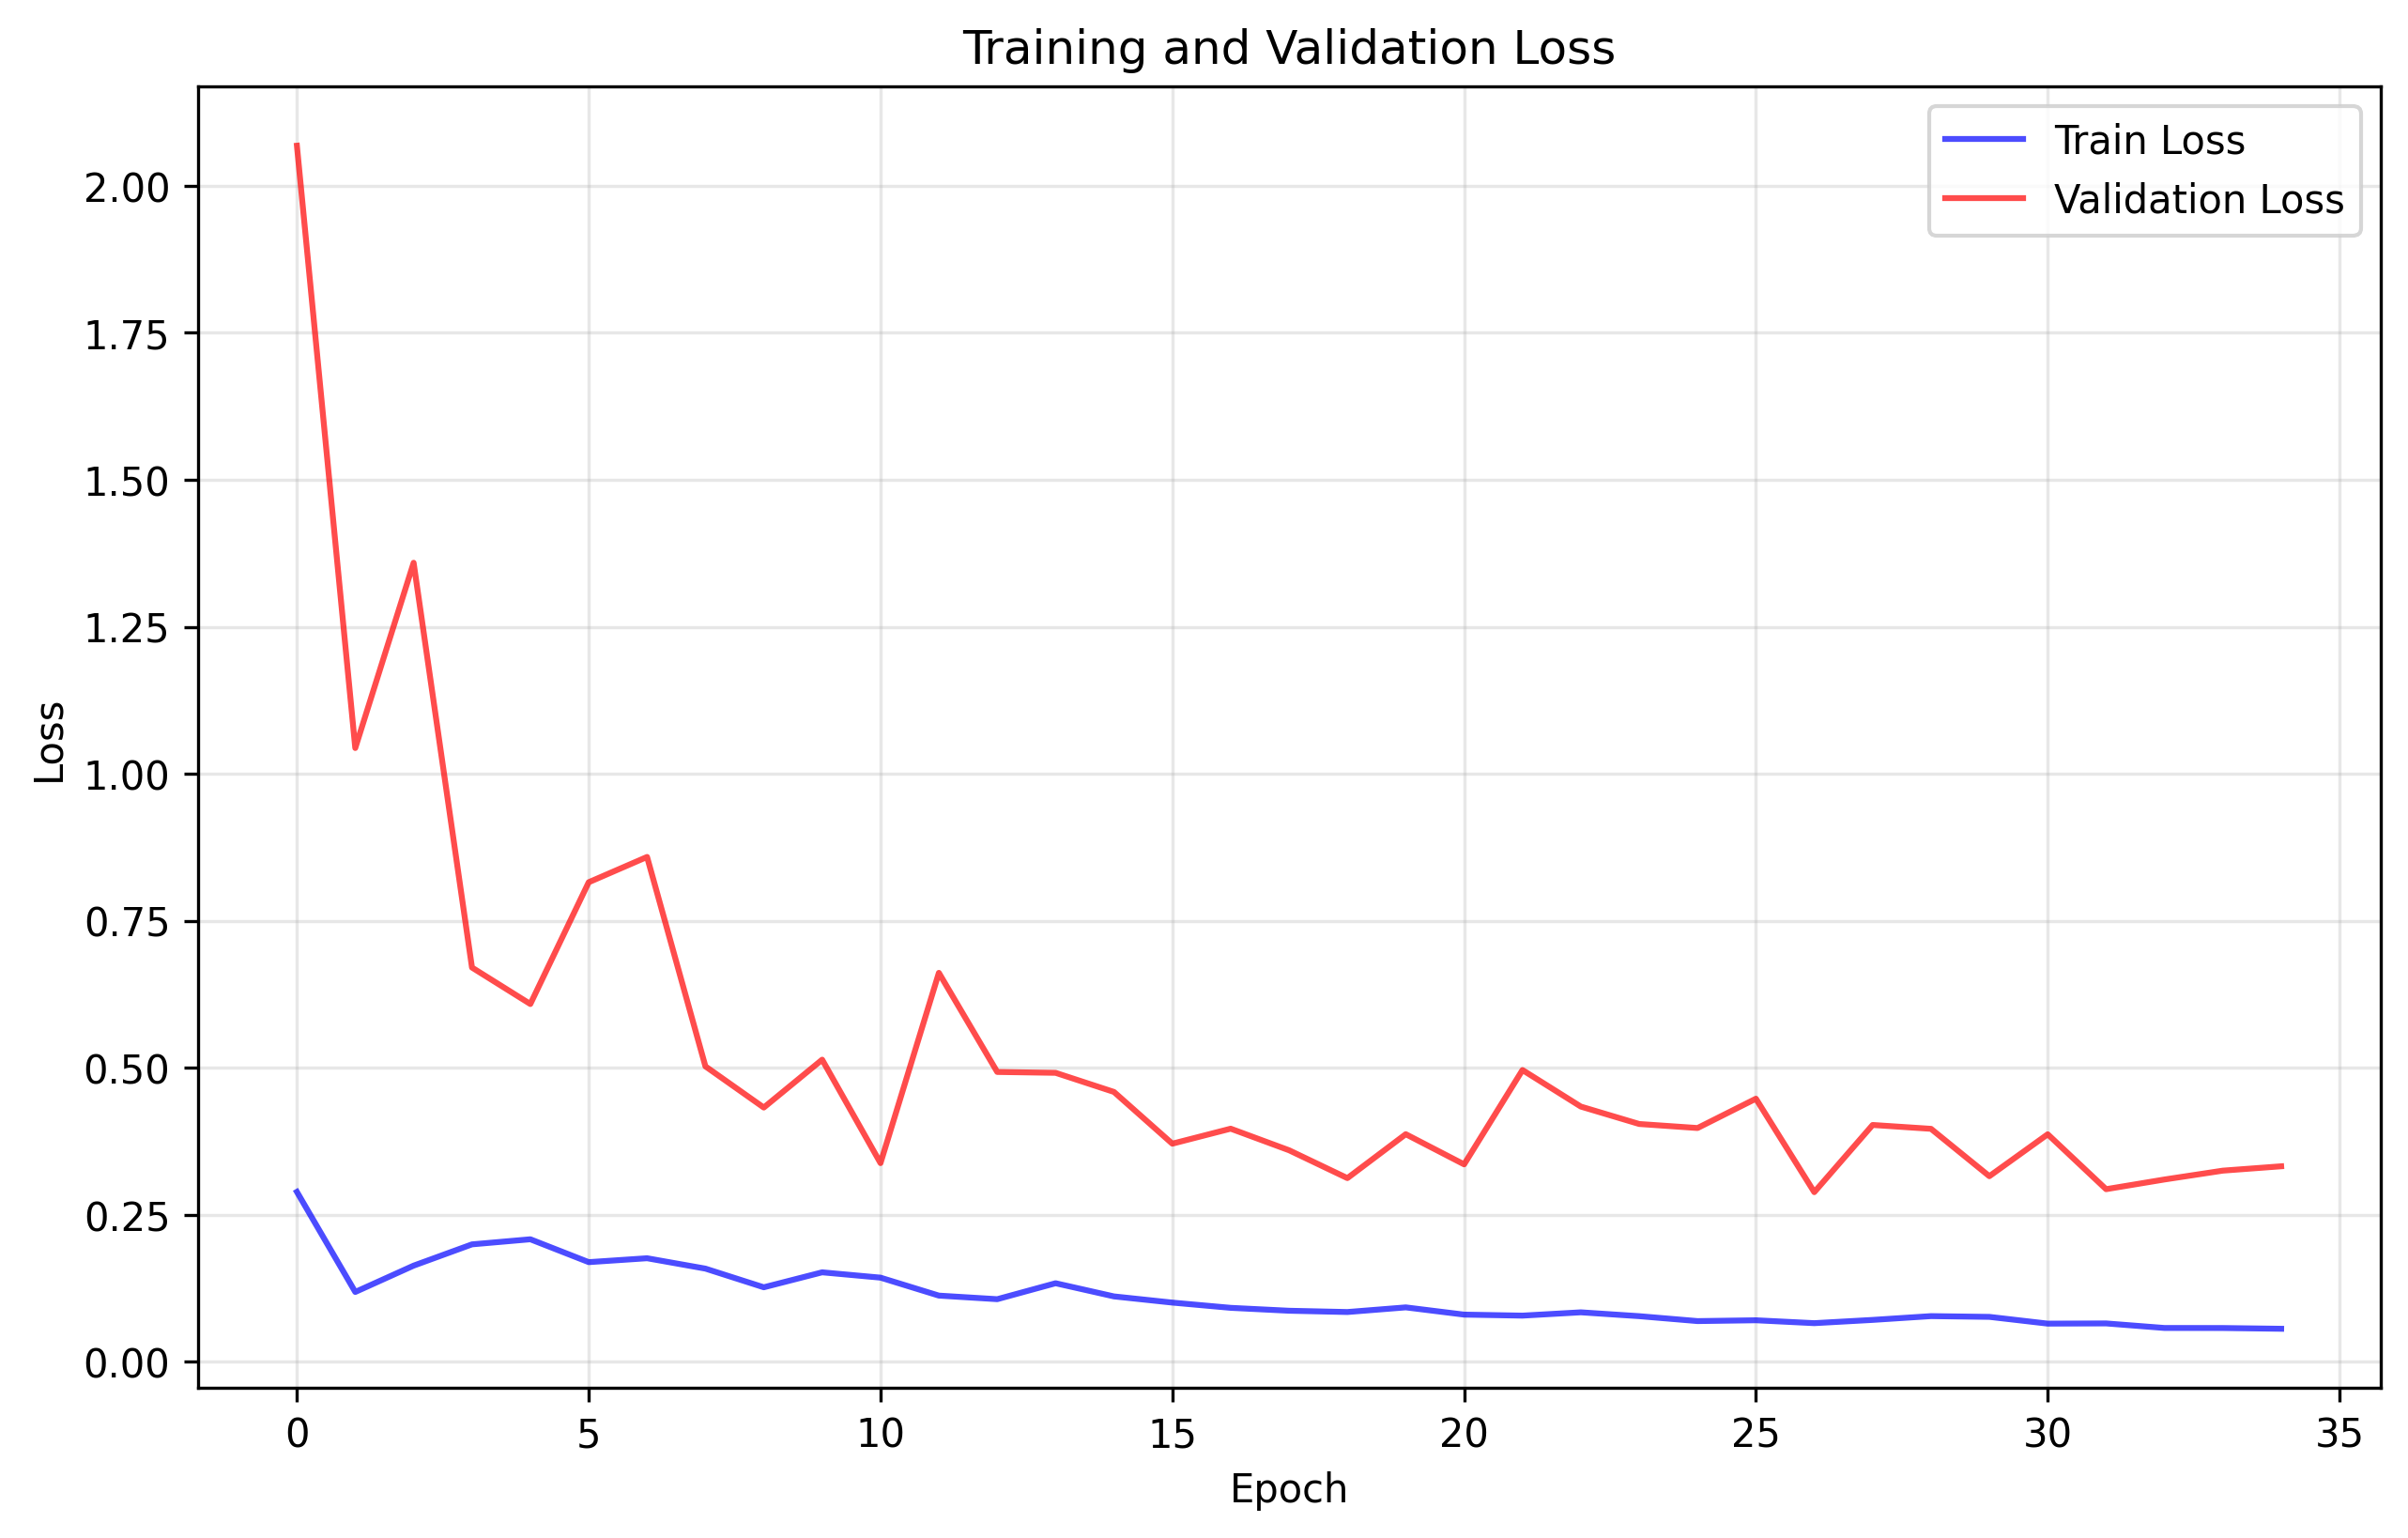

The data file committed next to this chart (first rows):
train_loss, val_loss
0.289, 2.068
0.1187, 1.044
0.1635, 1.359
0.1997, 0.6704
0.2083, 0.6084
0.1694, 0.8155
0.176, 0.8585
0.1584, 0.5024
0.1267, 0.4323
0.1521, 0.5137
0.143, 0.3378
0.1125, 0.6614
0.1064, 0.4928
0.1335, 0.4914
0.1111, 0.4589
0.1006, 0.3709
0.0917, 0.3964
0.08677, 0.3597
0.08458, 0.3123
0.09248, 0.387
0.08018, 0.3357
0.07845, 0.4961
0.08408, 0.434
0.07753, 0.4044
0.06915, 0.3975
0.07054, 0.4474
0.06563, 0.2884
0.07116, 0.4027
0.07761, 0.3961
0.07633, 0.3156
0.06485, 0.3869
0.06519, 0.2935
0.05746, 0.31
0.05737, 0.325
0.05609, 0.3324
